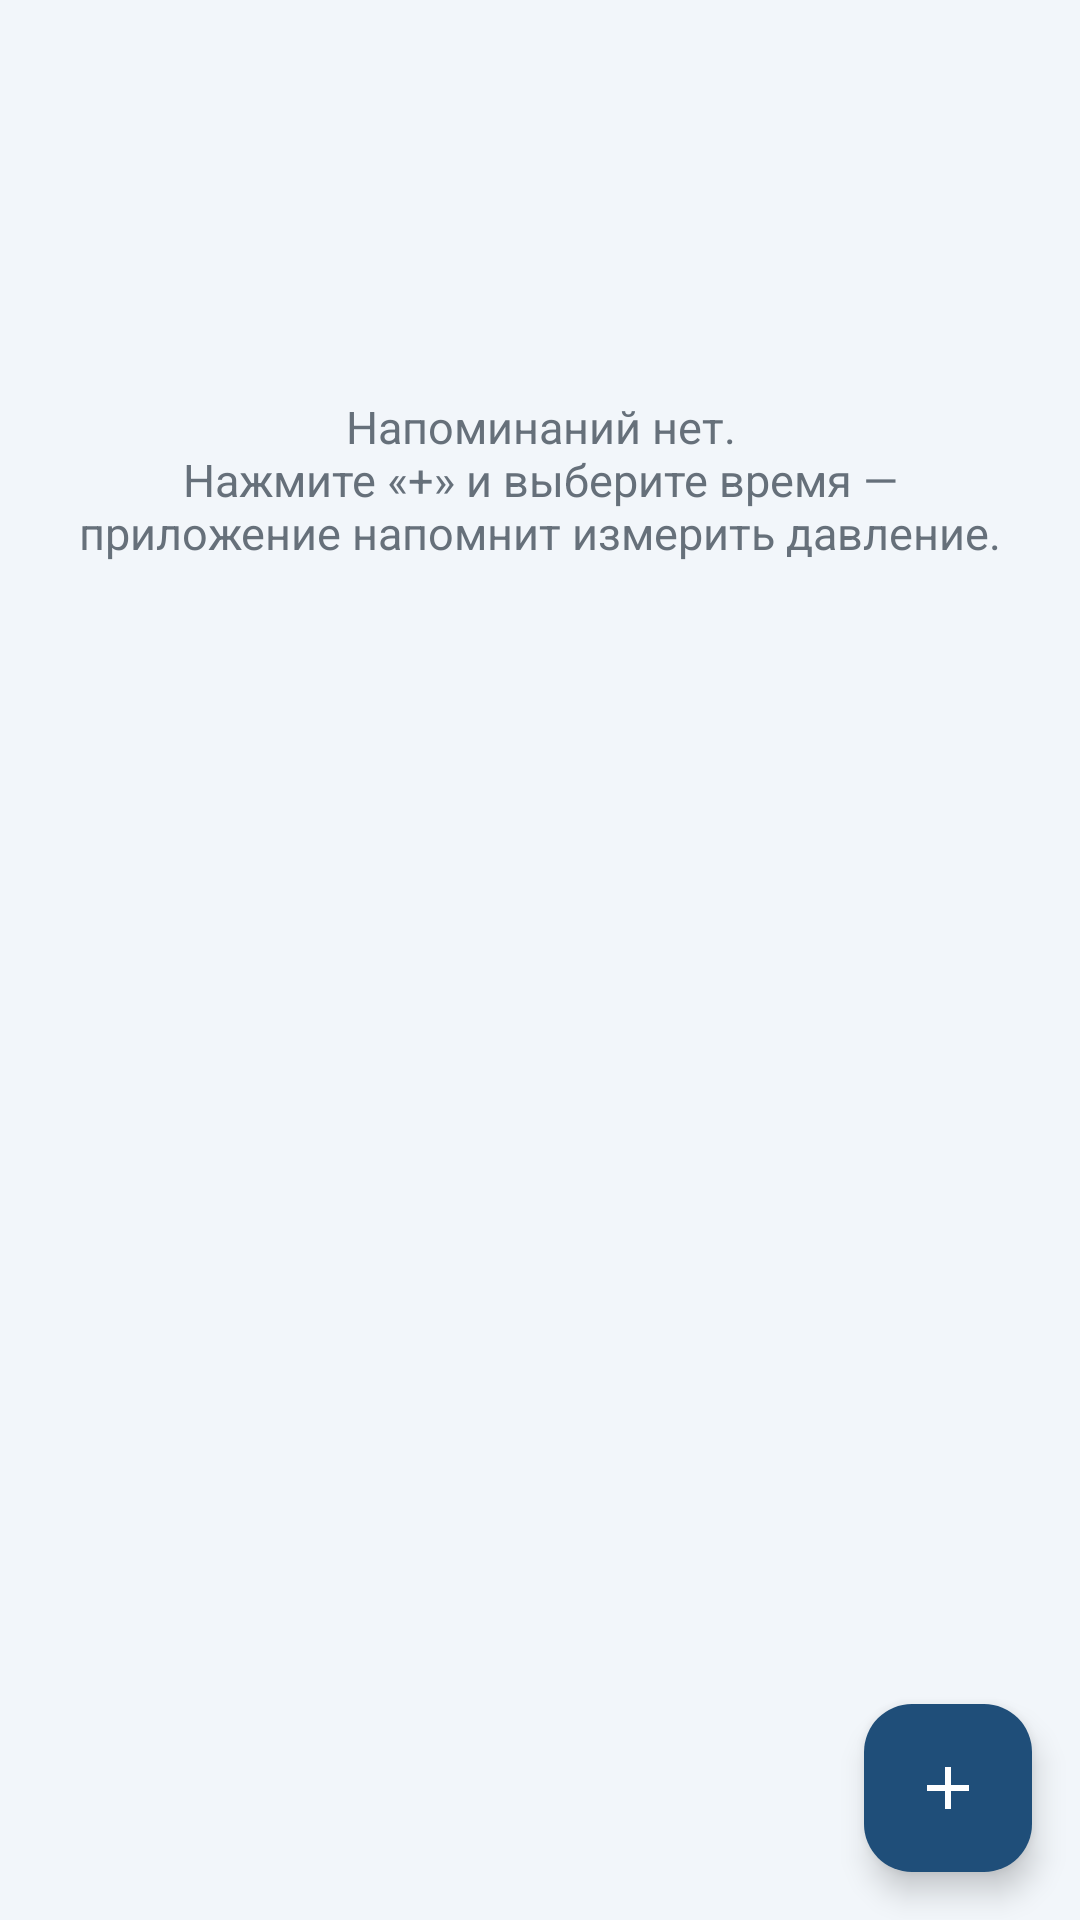

Android layout source for this screen:
<!-- AndroidManifest.xml: application theme Theme.BPDiary -->
<!-- res/layout/fragment_reminders.xml -->
<?xml version="1.0" encoding="utf-8"?>
<FrameLayout xmlns:android="http://schemas.android.com/apk/res/android"
    xmlns:app="http://schemas.android.com/apk/res-auto"
    android:layout_width="match_parent"
    android:layout_height="match_parent">

    <LinearLayout
        android:layout_width="match_parent"
        android:layout_height="match_parent"
        android:orientation="vertical">

        <com.google.android.material.card.MaterialCardView
            android:id="@+id/cardExact"
            android:layout_width="match_parent"
            android:layout_height="wrap_content"
            android:layout_margin="12dp"
            android:visibility="gone"
            app:cardBackgroundColor="#FFF7E6"
            app:cardCornerRadius="14dp"
            app:cardElevation="2dp">

            <LinearLayout
                android:layout_width="match_parent"
                android:layout_height="wrap_content"
                android:orientation="vertical"
                android:padding="14dp">

                <TextView
                    android:layout_width="match_parent"
                    android:layout_height="wrap_content"
                    android:fontFamily="sans-serif-medium"
                    android:text="@string/exact_title"
                    android:textColor="@color/primary"
                    android:textSize="14sp" />

                <TextView
                    android:layout_width="match_parent"
                    android:layout_height="wrap_content"
                    android:layout_marginTop="4dp"
                    android:text="@string/exact_text"
                    android:textColor="@color/gray"
                    android:textSize="13sp" />

                <com.google.android.material.button.MaterialButton
                    android:id="@+id/btnExactSettings"
                    style="@style/Widget.BPDiary.Button.Outlined"
                    android:layout_width="match_parent"
                    android:layout_height="wrap_content"
                    android:layout_marginTop="6dp"
                    android:text="@string/exact_btn"
                    android:textSize="14sp" />
            </LinearLayout>
        </com.google.android.material.card.MaterialCardView>

        <TextView
            android:id="@+id/emptyState"
            android:layout_width="match_parent"
            android:layout_height="0dp"
            android:layout_weight="1"
            android:gravity="center"
            android:padding="24dp"
            android:text="@string/no_reminders"
            android:textColor="@color/gray"
            android:textSize="15sp" />

        <androidx.recyclerview.widget.RecyclerView
            android:id="@+id/reminders"
            android:layout_width="match_parent"
            android:layout_height="0dp"
            android:layout_weight="1"
            android:clipToPadding="false"
            android:paddingBottom="88dp" />
    </LinearLayout>

    <com.google.android.material.floatingactionbutton.FloatingActionButton
        android:id="@+id/fabAddReminder"
        android:layout_width="wrap_content"
        android:layout_height="wrap_content"
        android:layout_gravity="bottom|end"
        android:layout_margin="16dp"
        android:contentDescription="@string/add_reminder"
        android:src="@drawable/ic_add"
        app:backgroundTint="@color/primary"
        app:tint="@color/onPrimary" />
</FrameLayout>
<!-- resources referenced by this layout -->
<resources>
  <color name="gray">#66707A</color>
  <color name="onPrimary">#FFFFFF</color>
  <color name="primary">#1F4E79</color>
  <!-- drawable ic_add (drawable) -->
  <vector xmlns:android="http://schemas.android.com/apk/res/android"
      android:width="24dp" android:height="24dp"
      android:viewportWidth="24" android:viewportHeight="24">
      <path android:fillColor="#FFFFFFFF"
          android:pathData="M19,13h-6v6h-2v-6L5,13v-2h6L11,5h2v6h6v2z"/>
  </vector>
  <string name="add_reminder">Добавить напоминание</string>
  <string name="exact_btn">Открыть настройки</string>
  <string name="exact_text">Чтобы напоминания срабатывали минута в минуту, разрешите приложению «Будильники и напоминания» в настройках системы.</string>
  <string name="exact_title">Точные будильники отключены</string>
  <string name="no_reminders">Напоминаний нет.\nНажмите «+» и выберите время — приложение напомнит измерить давление.</string>
  <style name="Widget.BPDiary.Button.Outlined" parent="Widget.Material3.Button.OutlinedButton">
          <item name="android:singleLine">false</item>
          <item name="android:maxLines">3</item>
          <item name="android:ellipsize">end</item>
          <item name="android:minHeight">48dp</item>
          <item name="android:insetTop">4dp</item>
          <item name="android:insetBottom">4dp</item>
          <item name="android:paddingTop">8dp</item>
          <item name="android:paddingBottom">8dp</item>
      </style>
  <color name="secondary">#2E74B5</color>
  <color name="bg">#F2F6FA</color>
  <color name="textDark">#1A1A1A</color>
  <style name="Widget.BPDiary.Button" parent="Widget.Material3.Button">
          <item name="android:singleLine">false</item>
          <item name="android:maxLines">3</item>
          <item name="android:ellipsize">end</item>
          <item name="android:minHeight">48dp</item>
          <item name="android:insetTop">4dp</item>
          <item name="android:insetBottom">4dp</item>
          <item name="android:paddingTop">8dp</item>
          <item name="android:paddingBottom">8dp</item>
      </style>
  <style name="Widget.BPDiary.Button.Text" parent="Widget.Material3.Button.TextButton">
          <item name="android:singleLine">false</item>
          <item name="android:maxLines">3</item>
          <item name="android:ellipsize">end</item>
          <item name="android:minHeight">48dp</item>
          <item name="android:insetTop">2dp</item>
          <item name="android:insetBottom">2dp</item>
      </style>
  <style name="ThemeOverlay.BPDiary.Dialog" parent="ThemeOverlay.Material3.MaterialAlertDialog">
          <item name="buttonBarPositiveButtonStyle">@style/Widget.BPDiary.Button.Text</item>
          <item name="buttonBarNegativeButtonStyle">@style/Widget.BPDiary.Button.Text</item>
          <item name="buttonBarNeutralButtonStyle">@style/Widget.BPDiary.Button.Text</item>
      </style>
</resources>
